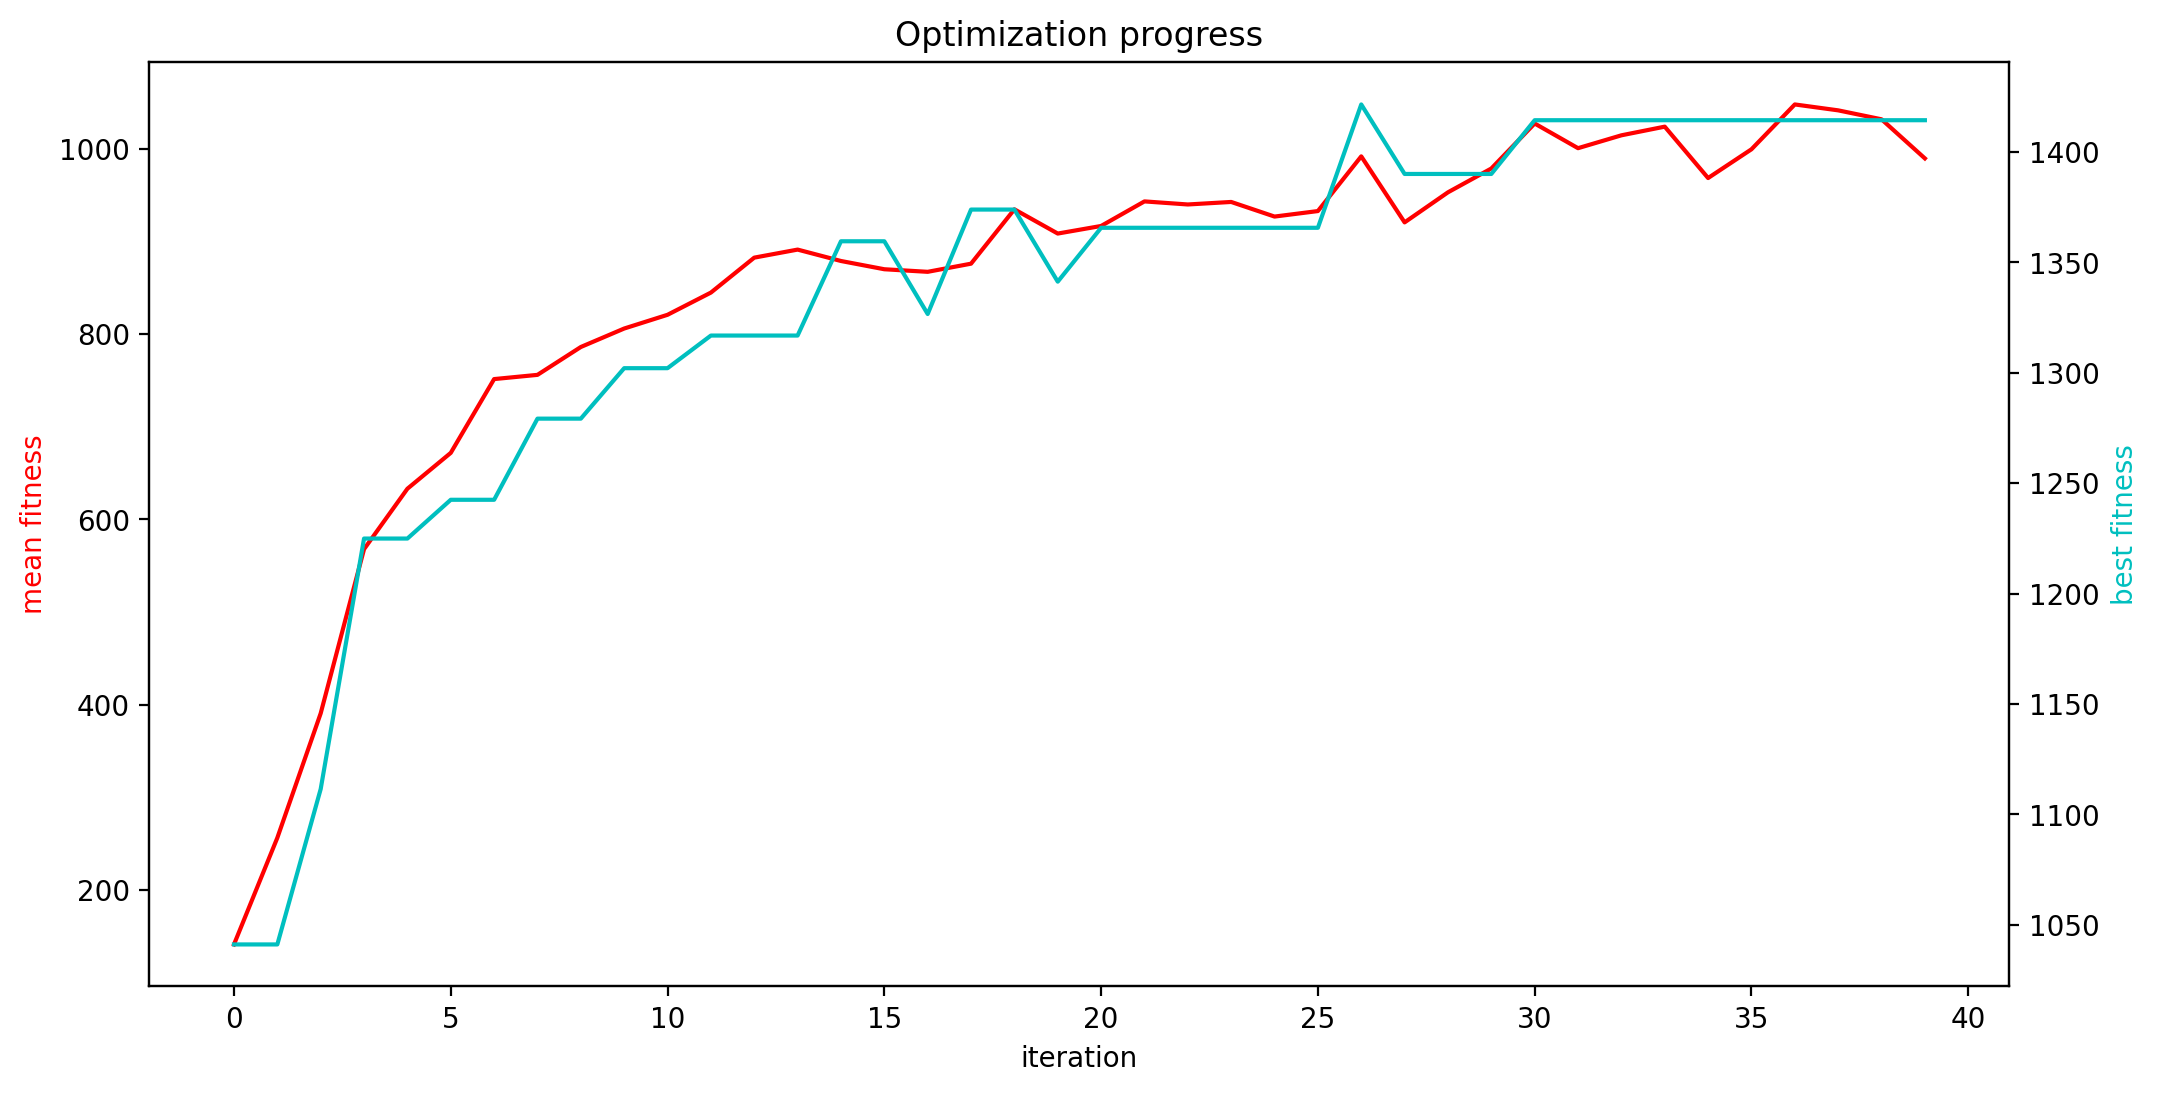

The file beside this chart, header and first rows:
mean fitness, best fitness, population size
141.1, 1041, 382
256.3, 1041, 380
390.7, 1112, 378
567.9, 1225, 376
633.2, 1225, 374
671.9, 1243, 372
751.6, 1243, 370
756.1, 1279, 368
786.2, 1279, 366
806.2, 1302, 364
821, 1302, 362
845, 1317, 360
882.7, 1317, 358
891.4, 1317, 356
879.1, 1360, 354
870.2, 1360, 352
867.4, 1327, 350
876.2, 1374, 348
934.9, 1374, 346
908.7, 1341, 344
916.9, 1366, 342
943.4, 1366, 340
940.1, 1366, 338
942.8, 1366, 336
927.1, 1366, 334
933, 1366, 332
992.1, 1422, 330
920.8, 1390, 328
953.2, 1390, 326
979, 1390, 324
1028, 1414, 322
1001, 1414, 320
1015, 1414, 318
1024, 1414, 316
968.7, 1414, 314
999.7, 1414, 312
1048, 1414, 310
1042, 1414, 308
1032, 1414, 306
989.9, 1414, 304
